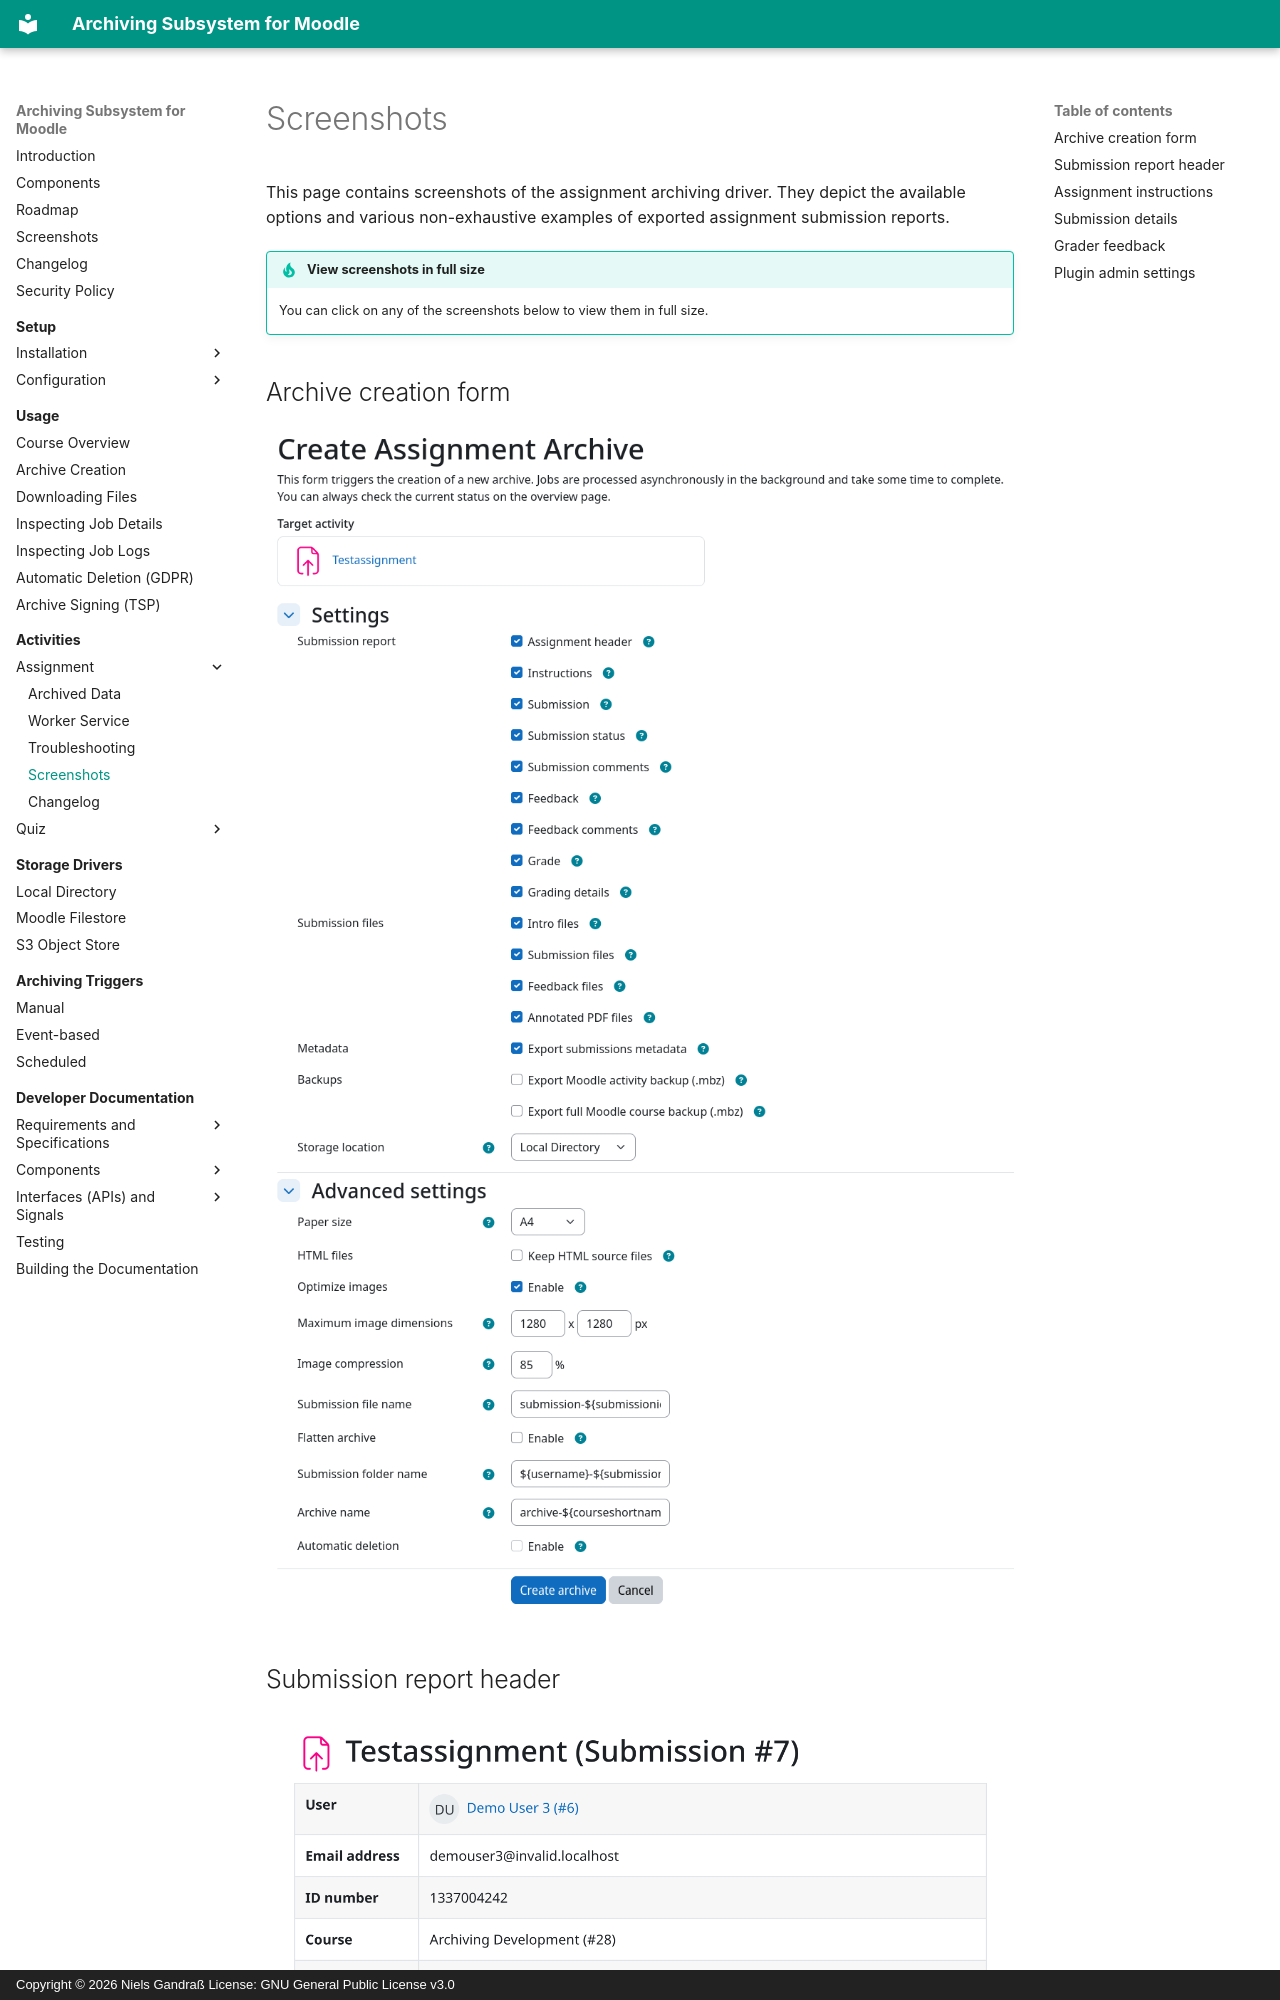

repository: ngandrass/moodle-local_archiving · page: archivingmod/assign/screenshots/index.html · generator: mkdocs · copyright: Copyright © 2026 Niels Gandraß License: GNU General Public License v3.0

# Screenshots

This page contains screenshots of the assignment archiving driver. They depict the available options and various
non-exhaustive examples of exported assignment submission reports.

!!! tip "View screenshots in full size"
    You can click on any of the screenshot
